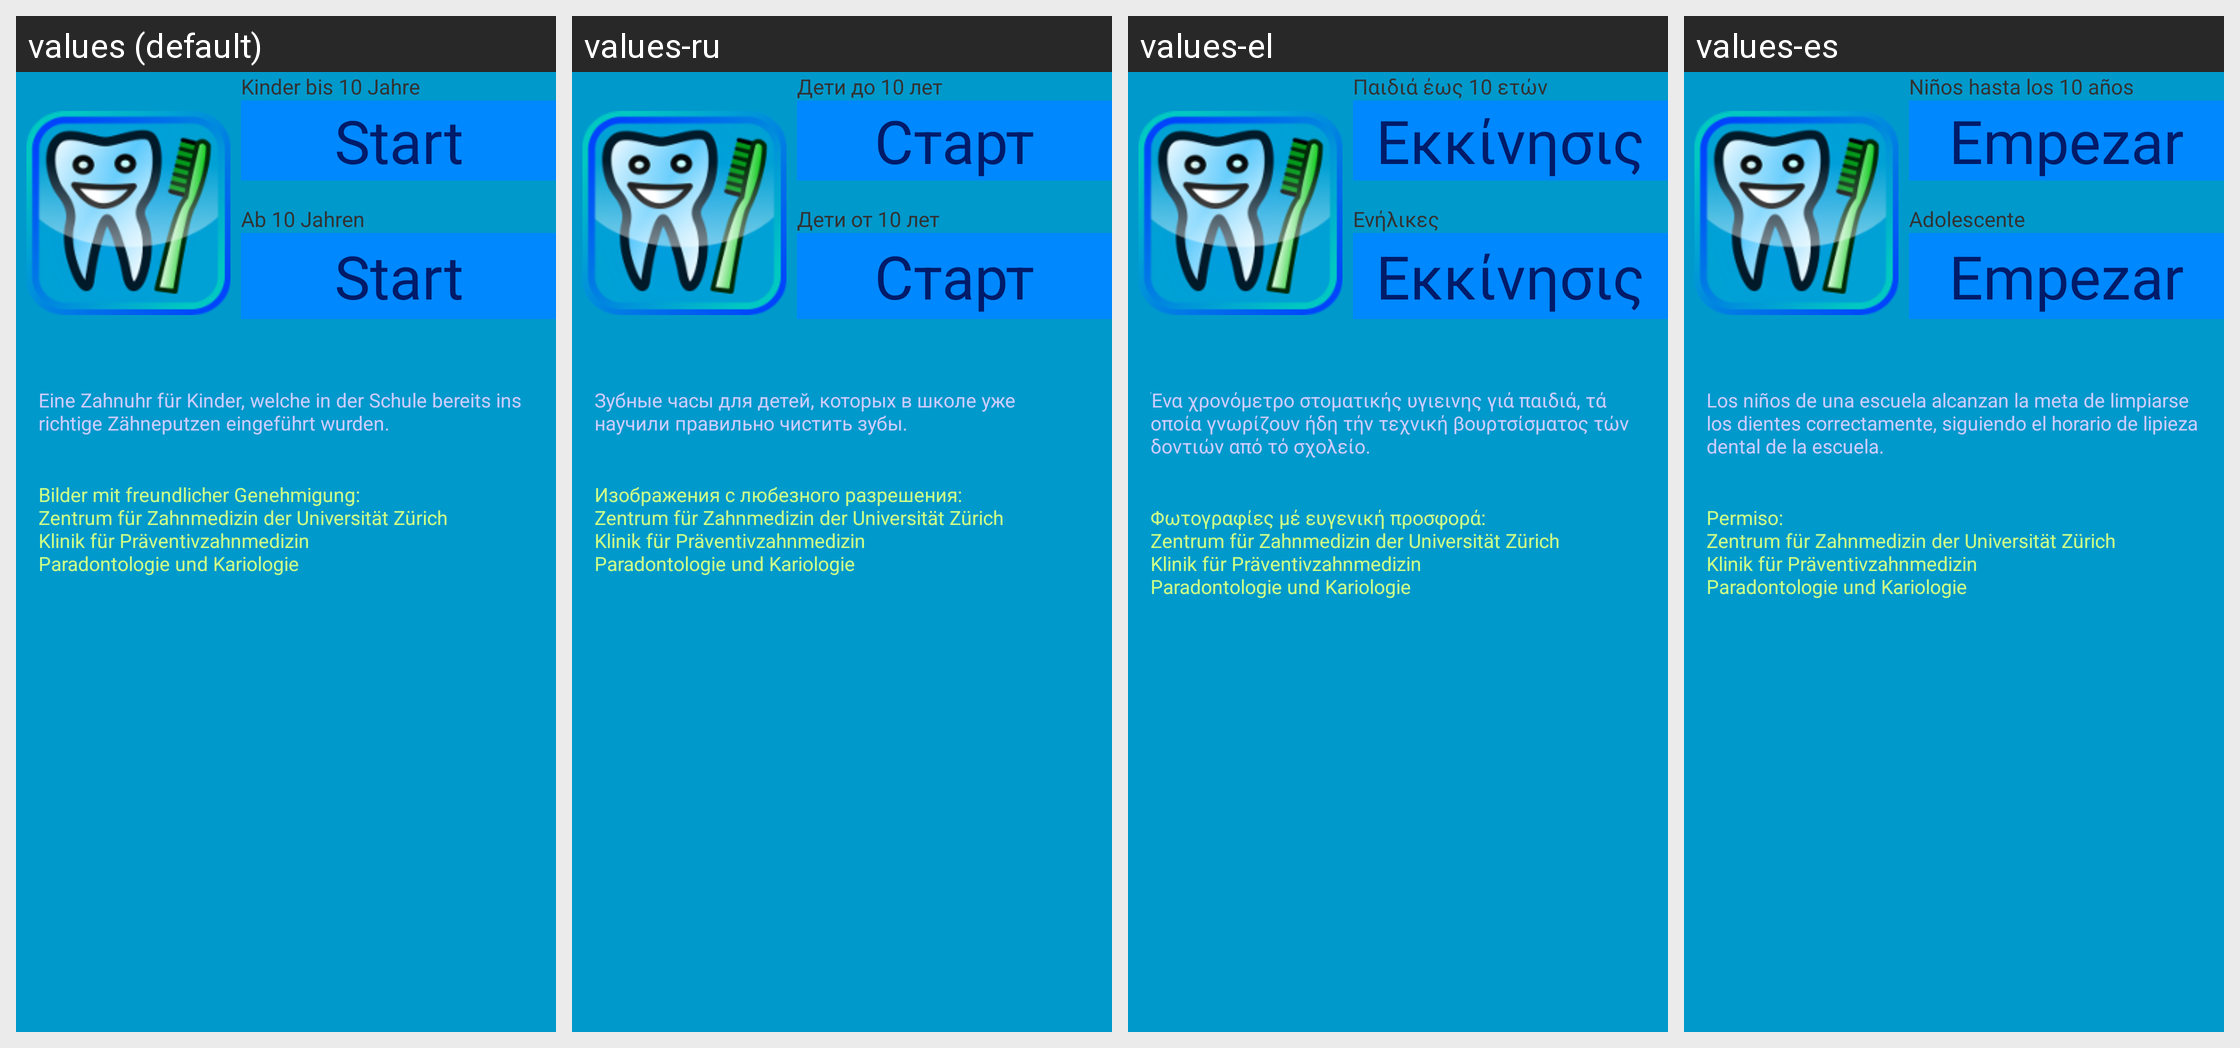

The same Android screen rendered under several of its app's locales, left to right. List the strings drawn on it with the default value and each locale's translation.
Android screen res/layout/activity_start_zahnuhr.xml rendered under 4 locales, left to right: values (default), values-ru, values-el, values-es. Device: Nexus 5 (rendered at 1080×1920; each locale shown at half size, 540×960, under a caption strip naming it); theme AppTheme.
Other locales in the repository, not shown: values-cs, values-de-rCH, values-de-rZH, values-en, values-fr, values-hr, values-hu, values-ja, values-nl, values-pl, values-pt, values-ro, values-sv, values-tr, values-zh.
Strings drawn on this screen, with the default value and each locale's value (text and hints the layout hard-codes appear in the picture but are not listed):

kinder
  values: Kinder bis 10 Jahre
  values-ru: Дети до 10 лет
  values-el: Παιδιά έως 10 ετών
  values-es: Niños hasta los 10 años

start_button
  values: Start
  values-ru: Старт
  values-el: Εκκίνησις
  values-es: Empezar

jugendliche
  values: Ab 10 Jahren
  values-ru: Дети от 10 лет
  values-el: Ενήλικες
  values-es: Adolescente

zielgruppe
  values: Eine Zahnuhr für Kinder, welche in der Schule bereits ins richtige Zähneputzen eingeführt wurden.
  values-ru: Зубные часы для детей, которых в школе уже научили правильно чистить зубы.
  values-el: Ένα χρονόμετρο στοματικής υγιεινης γιά παιδιά, τά οποία γνωρίζουν ήδη τήν τεχνική βουρτσίσματος τών δοντιών από τό σχολείο.
  values-es: Los niños de una escuela alcanzan la meta de limpiarse los dientes correctamente, siguiendo el horario de lipieza dental de la escuela.

genehmigung
  values: Bilder mit freundlicher Genehmigung:
      Zentrum für Zahnmedizin der Universität Zürich
      Klinik für Präventivzahnmedizin
      Paradontologie und Kariologie
  values-ru: Изображения с любезного разрешения:
      Zentrum für Zahnmedizin der Universität Zürich
      Klinik für Präventivzahnmedizin
      Paradontologie und Kariologie
  values-el: Φωτογραφίες μέ ευγενική προσφορά:
      Zentrum für Zahnmedizin der Universität Zürich
      Klinik für Präventivzahnmedizin
      Paradontologie und Kariologie
  values-es: Permiso:
      Zentrum für Zahnmedizin der Universität Zürich
      Klinik für Präventivzahnmedizin
      Paradontologie und Kariologie
